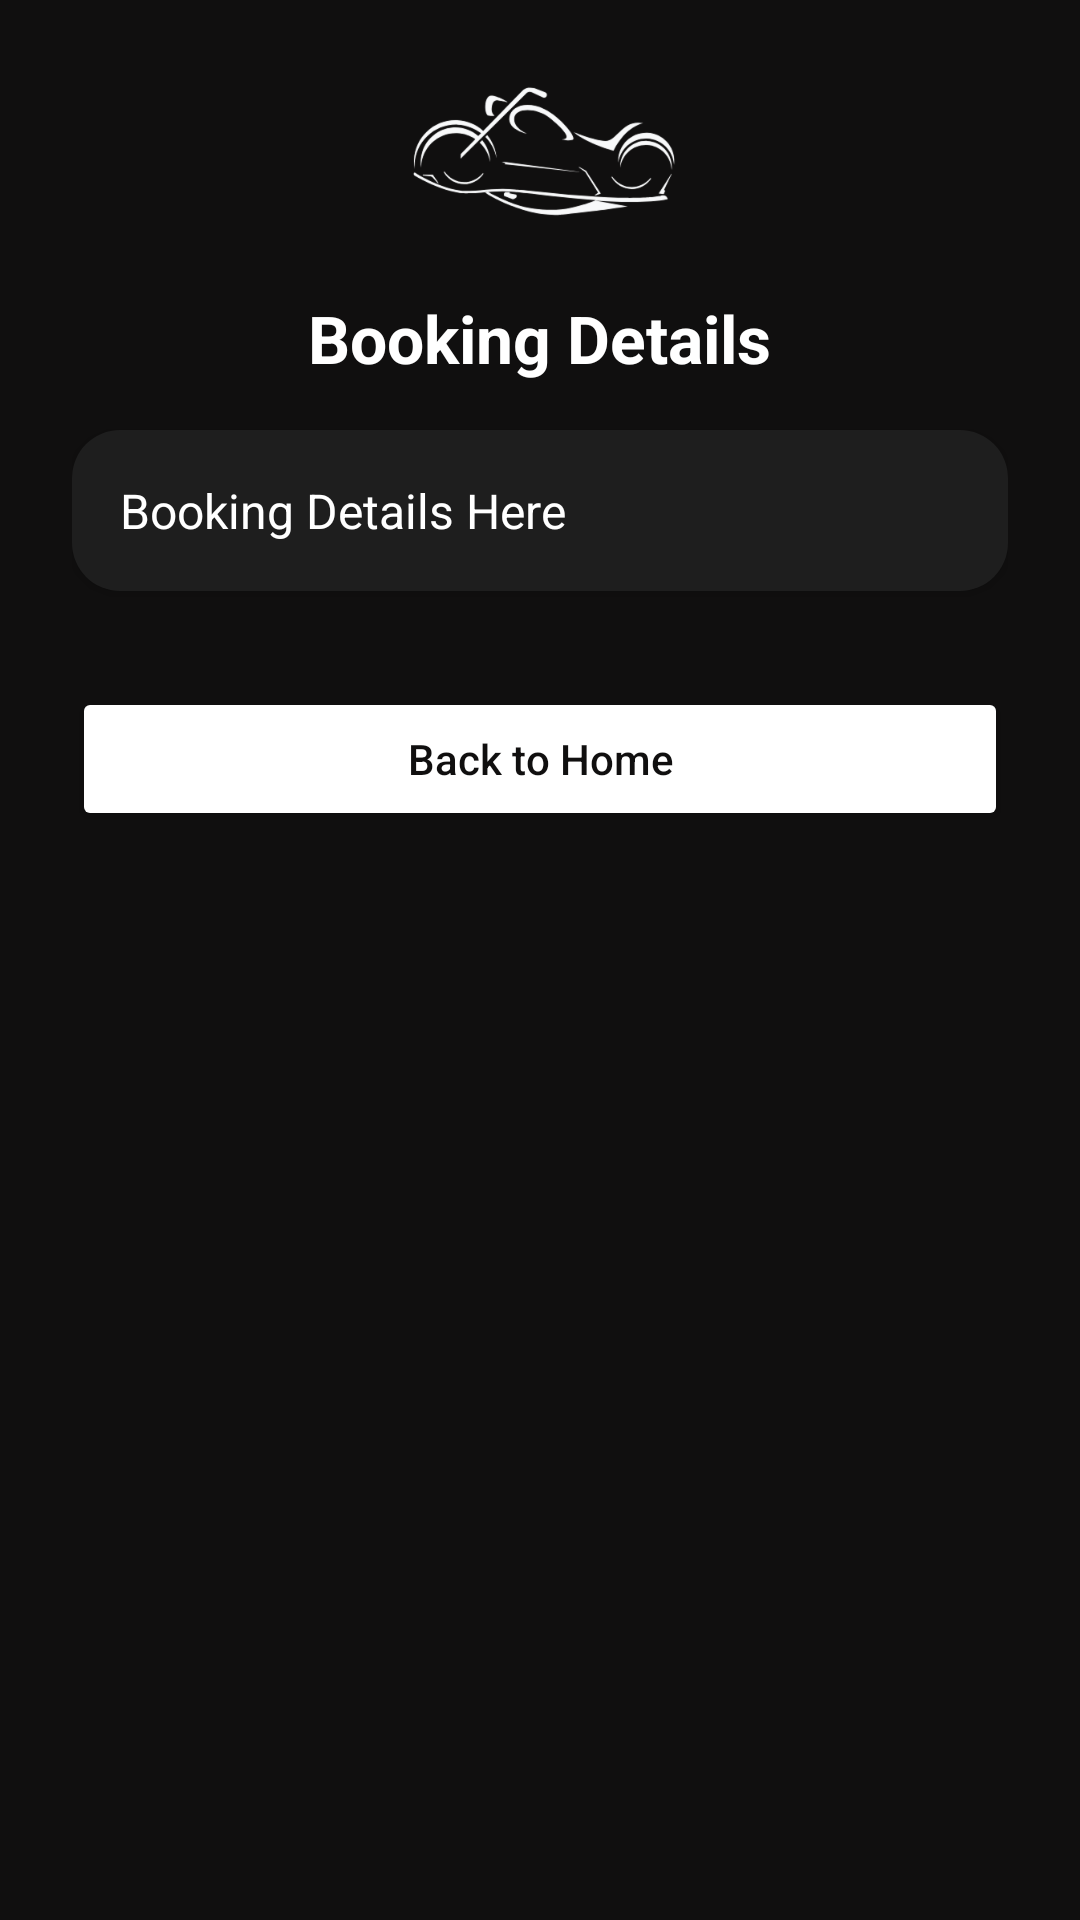

This screen was rendered from an Android layout file. Write that file and the resources it references.
<!-- AndroidManifest.xml: application theme Theme.MyRideHub -->
<!-- res/layout/activity_view_booking_details.xml -->
<?xml version="1.0" encoding="utf-8"?>
<ScrollView xmlns:android="http://schemas.android.com/apk/res/android"
    android:layout_width="match_parent"
    android:layout_height="match_parent"
    android:background="#100F0F"
    android:padding="24dp">

    <LinearLayout
        android:layout_width="match_parent"
        android:layout_height="wrap_content"
        android:orientation="vertical"
        android:gravity="center_horizontal">

        
        <ImageView
            android:id="@+id/logoImage"
            android:layout_width="120dp"
            android:layout_height="50dp"
            android:src="@drawable/ride_hub_logo_w"
            android:contentDescription="Logo"
            android:layout_gravity="center_horizontal"
            android:layout_marginBottom="24dp" />

        
        <TextView
            android:layout_width="wrap_content"
            android:layout_height="wrap_content"
            android:text="Booking Details"
            android:textColor="#FFFFFF"
            android:textSize="22sp"
            android:textStyle="bold"
            android:layout_marginBottom="16dp" />

        
        <TextView
            android:id="@+id/bookingDetailsText"
            android:layout_width="match_parent"
            android:layout_height="wrap_content"
            android:text="Booking Details Here"
            android:textColor="#FFFFFF"
            android:textSize="16sp"
            android:lineSpacingExtra="8dp"
            android:background="@drawable/card_background"
            android:padding="16dp"
            android:elevation="2dp"
            android:layout_marginBottom="32dp" />

        
        <Button
            android:layout_width="match_parent"
            android:layout_height="wrap_content"
            android:text="Back to Home"
            android:textAllCaps="false"
            android:backgroundTint="#FFFFFF"
            android:textColor="#100F0F"
            android:onClick="onBackPressed" />

    </LinearLayout>
</ScrollView>
<!-- resources referenced by this layout -->
<resources>
  <!-- drawable card_background (drawable) -->
  <?xml version="1.0" encoding="utf-8"?>
  <shape xmlns:android="http://schemas.android.com/apk/res/android"
      android:shape="rectangle">
  
      <solid android:color="#1E1E1E" /> 
  
      <corners android:radius="16dp" /> 
  
      <padding
          android:left="12dp"
          android:top="12dp"
          android:right="12dp"
          android:bottom="12dp" />
  
      <elevation android:shadowColor="#000000" android:shadowRadius="4" />
  </shape>
  <!-- drawable ride_hub_logo_w: png bitmap (drawable, 23622 bytes) -->
  <style name="Theme.MyRideHub" parent="Base.Theme.MyRideHub" />
  <style name="Base.Theme.MyRideHub" parent="Theme.Material3.DayNight.NoActionBar">
          
          
      </style>
</resources>
